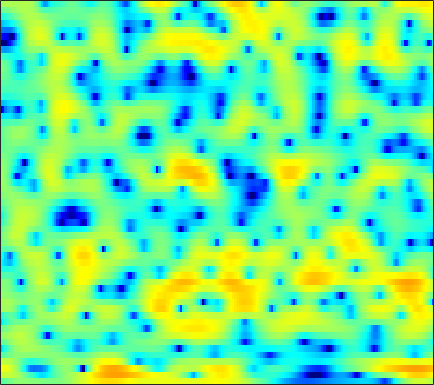

The data file committed next to this chart (first rows):
-2.336, -1.8759, -1.2926, -0.76814, -0.43937, -0.063517, 0.24385, 0.40455, 0.59942, 0.71793, 0.75974, 0.72454, 0.65476, 0.56023, 0.46219, 0.33759, 0.21015, 0.13434, 0.026243, -0.070194, -0.16751, -0.20558, -0.27085, -0.28419
3.364, 3.413, 3.41, 3.317, 3.191, 2.945, 2.608, 2.279, 1.741, 1.102, 0.3512, -0.2951, -1.25, -2.34, -3.223, -4.475, -5.77, -6.673, -7.574, -7.83, -7.361, -6.621, -5.444, -4.219
5.48, 5.376, 5.101, 4.646, 4.191, 3.419, 2.434, 1.541, 0.09581, -1.688, -3.788, -5.641, -8.425, -11.19, -12.68, -13.32, -13.03, -12.82, -12.6, -12.1, -10.77, -9.312, -7.145, -5.107
3.056, 3.001, 2.85, 2.603, 2.325, 1.859, 1.258, 0.7109, -0.1319, -1.108, -2.148, -2.896, -3.765, -4.323, -4.483, -4.405, -4.07, -3.727, -3.235, -2.716, -2.167, -1.743, -1.188, -0.6358
-2.82, -2.283, -1.57, -0.9237, -0.5146, -0.07703, 0.232, 0.3862, 0.5117, 0.5578, 0.5439, 0.5194, 0.4644, 0.4079, 0.3739, 0.3419, 0.3322, 0.3284, 0.3354, 0.346, 0.3627, 0.3709, 0.3687, 0.3424
-8.988, -6.596, -4.25, -2.521, -1.509, -0.4392, 0.3635, 0.8255, 1.285, 1.603, 1.787, 1.858, 1.877, 1.823, 1.74, 1.579, 1.381, 1.214, 0.9783, 0.7299, 0.4791, 0.2891, 0.03374, -0.234
-1.988, -1.425, -0.6308, 0.1318, 0.6593, 1.276, 1.782, 2.082, 2.361, 2.52, 2.547, 2.487, 2.282, 1.95, 1.618, 1.068, 0.4016, -0.1583, -0.9515, -1.743, -2.426, -2.812, -3.097, -3.132
0.5927, 0.8654, 1.252, 1.654, 1.948, 2.301, 2.59, 2.754, 2.896, 2.925, 2.823, 2.66, 2.299, 1.765, 1.221, 0.2772, -0.9957, -2.227, -4.369, -7.416, -12.18, -18.04, -17.65, -10.95
-1.351, -0.9855, -0.426, 0.1366, 0.5368, 0.9913, 1.358, 1.569, 1.76, 1.86, 1.871, 1.817, 1.647, 1.36, 1.054, 0.5238, -0.1699, -0.7961, -1.755, -2.765, -3.652, -4.048, -4.036, -3.43
-8.095, -6.222, -4.264, -2.87, -2.134, -1.48, -1.128, -0.999, -0.9396, -0.9162, -0.8449, -0.7212, -0.474, -0.1657, 0.04447, 0.2833, 0.4371, 0.5003, 0.5175, 0.5029, 0.5014, 0.5355, 0.641, 0.8352
-5.185, -4.03, -2.741, -1.96, -1.714, -1.858, -2.531, -3.434, -5.232, -7.486, -8.816, -8.017, -5.556, -3.22, -1.837, -0.4519, 0.4859, 0.9586, 1.325, 1.49, 1.512, 1.489, 1.479, 1.538
1.526, 1.59, 1.601, 1.482, 1.215, 0.621, -0.3322, -1.335, -3.011, -4.842, -5.839, -5.348, -3.584, -1.72, -0.5824, 0.5452, 1.194, 1.403, 1.313, 0.7989, -0.1527, -1.146, -2.752, -4.135
1.894, 1.928, 1.883, 1.732, 1.568, 1.263, 0.8734, 0.5692, 0.1925, -0.07143, -0.1674, -0.1179, 0.09723, 0.4053, 0.6338, 0.8394, 0.8707, 0.7243, 0.2596, -0.5994, -1.933, -3.331, -5.742, -8.36
0.5763, 0.6711, 0.6701, 0.54, 0.3625, 0.06616, -0.2515, -0.4751, -0.6927, -0.7922, -0.7164, -0.564, -0.2628, 0.0866, 0.3389, 0.6072, 0.7631, 0.7725, 0.637, 0.3295, -0.1083, -0.4966, -0.9927, -1.344
0.2231, 0.2838, 0.174, -0.188, -0.6173, -1.415, -2.435, -3.28, -4.295, -4.707, -4.211, -3.367, -1.996, -0.6823, 0.1754, 1.083, 1.74, 2.062, 2.283, 2.293, 2.103, 1.857, 1.407, 0.8522
-0.008542, 0.1325, 0.04887, -0.3746, -0.9397, -2.12, -4.022, -6.144, -10.77, -19.08, -12.13, -7.298, -3.291, -0.6497, 0.7886, 2.209, 3.177, 3.663, 4.025, 4.088, 3.861, 3.499, 2.733, 1.597
-2.736, -2.407, -2.205, -2.208, -2.34, -2.672, -3.086, -3.392, -3.662, -3.532, -2.894, -2.112, -0.8916, 0.3326, 1.156, 2.074, 2.744, 3.094, 3.343, 3.342, 3.106, 2.771, 2.113, 1.207
-5.192, -5.038, -4.922, -4.822, -4.675, -4.343, -3.87, -3.408, -2.73, -1.978, -1.18, -0.573, 0.2153, 0.9462, 1.427, 1.951, 2.322, 2.487, 2.554, 2.445, 2.178, 1.885, 1.401, 0.8541
-6.12, -6.919, -8.239, -9.471, -9.726, -8.574, -6.469, -4.887, -2.988, -1.426, -0.1509, 0.6355, 1.494, 2.152, 2.526, 2.875, 3.058, 3.08, 2.958, 2.66, 2.18, 1.698, 0.9061, 0.003631
-4.577, -5.851, -8.364, -11.98, -13.86, -10.66, -6.381, -3.978, -1.573, 0.1589, 1.416, 2.12, 2.795, 3.237, 3.446, 3.588, 3.595, 3.517, 3.288, 2.88, 2.232, 1.545, 0.2635, -1.618
-2.171, -2.196, -2.267, -2.211, -2.009, -1.438, -0.6061, 0.05647, 0.8661, 1.496, 1.87, 1.974, 1.902, 1.651, 1.396, 1.07, 0.8642, 0.8118, 0.8337, 0.8469, 0.7202, 0.4764, -0.1013, -0.979
-1.477, -0.7239, 0.1157, 0.799, 1.248, 1.764, 2.153, 2.359, 2.466, 2.31, 1.829, 1.205, -0.04864, -1.882, -3.671, -6.325, -7.634, -6.686, -4.502, -2.665, -1.413, -0.8246, -0.3861, -0.2217
-1.561, -0.4964, 0.7016, 1.681, 2.281, 2.893, 3.29, 3.434, 3.401, 3.071, 2.393, 1.618, 0.1452, -1.955, -3.991, -7.109, -8.71, -7.596, -5.193, -3.297, -2.07, -1.507, -1.114, -1.019
-2.566, -1.499, -0.1799, 0.9717, 1.699, 2.486, 3.055, 3.325, 3.478, 3.396, 3.081, 2.694, 2.009, 1.183, 0.537, -0.2474, -0.8287, -1.104, -1.312, -1.479, -1.75, -2.068, -2.697, -3.567
-5.212, -3.63, -1.799, -0.2766, 0.6774, 1.704, 2.48, 2.91, 3.29, 3.464, 3.452, 3.337, 3.061, 2.676, 2.327, 1.806, 1.233, 0.7586, 0.05919, -0.7646, -1.781, -2.717, -4.266, -6.279
-6.733, -4.717, -2.577, -0.9006, 0.1176, 1.213, 2.046, 2.523, 2.986, 3.263, 3.379, 3.373, 3.25, 3.011, 2.76, 2.335, 1.805, 1.332, 0.5759, -0.3481, -1.48, -2.505, -4.151, -6.181
-4.077, -2.982, -1.633, -0.4621, 0.2886, 1.128, 1.779, 2.152, 2.511, 2.731, 2.827, 2.823, 2.735, 2.556, 2.375, 2.068, 1.681, 1.335, 0.7837, 0.1085, -0.7185, -1.444, -2.579, -3.906
-1.909, -1.245, -0.4325, 0.2705, 0.7148, 1.185, 1.528, 1.702, 1.826, 1.848, 1.782, 1.685, 1.516, 1.325, 1.181, 1.005, 0.8509, 0.7381, 0.5813, 0.3767, 0.09053, -0.1964, -0.6904, -1.322
-0.6242, -0.1031, 0.4191, 0.7576, 0.9037, 0.9738, 0.9329, 0.8373, 0.6375, 0.3488, -0.03124, -0.3649, -0.8539, -1.325, -1.602, -1.74, -1.538, -1.198, -0.5986, 0.01292, 0.5183, 0.7835, 0.9735, 0.9786
0.5018, 0.7345, 0.7773, 0.5521, 0.2418, -0.2797, -0.8752, -1.315, -1.851, -2.361, -2.966, -3.588, -4.802, -6.618, -8.36, -10.2, -8.814, -6.36, -3.347, -1.062, 0.5832, 1.478, 2.299, 2.764
1.441, 1.184, 0.4653, -0.7035, -1.884, -3.842, -5.976, -7.248, -7.827, -7.325, -6.684, -6.496, -6.829, -7.957, -9.29, -10.71, -8.915, -6.158, -2.812, -0.2475, 1.611, 2.627, 3.547, 4.026
1.721, 1.191, 0.04301, -1.721, -3.555, -7.016, -12.42, -18.53, -17.58, -12.21, -9.321, -7.926, -6.549, -5.439, -4.651, -3.48, -2.095, -0.9363, 0.6189, 2.043, 3.205, 3.863, 4.41, 4.56
1.275, 0.8798, 0.009135, -1.265, -2.477, -4.362, -6.356, -7.727, -9.161, -10.1, -10.49, -10.2, -8.814, -6.742, -5.085, -2.99, -1.119, 0.1106, 1.524, 2.686, 3.574, 4.035, 4.354, 4.316
0.5443, 0.3843, -0.089, -0.8484, -1.603, -2.858, -4.409, -5.839, -8.214, -11.71, -18.17, -30.53, -16.05, -9.633, -6.616, -3.683, -1.502, -0.1949, 1.212, 2.296, 3.088, 3.494, 3.803, 3.833
-0.4928, -0.432, -0.5373, -0.8535, -1.227, -1.894, -2.768, -3.538, -4.701, -5.865, -6.725, -6.9, -6.327, -5.08, -3.967, -2.51, -1.202, -0.3373, 0.6582, 1.464, 2.088, 2.448, 2.782, 2.942
-1.53, -1.209, -0.9234, -0.8056, -0.8204, -0.9656, -1.22, -1.456, -1.8, -2.111, -2.326, -2.38, -2.3, -2.047, -1.781, -1.367, -0.918, -0.5747, -0.1204, 0.3304, 0.7759, 1.098, 1.483, 1.796
-2.174, -1.547, -0.8839, -0.4032, -0.1518, 0.05136, 0.1387, 0.1366, 0.08059, -0.02867, -0.1693, -0.2933, -0.4768, -0.6909, -0.8768, -1.148, -1.428, -1.608, -1.739, -1.634, -1.244, -0.8022, -0.1043, 0.595
-2.255, -1.395, -0.4915, 0.1855, 0.5706, 0.952, 1.194, 1.299, 1.346, 1.296, 1.145, 0.95, 0.5651, -0.01372, -0.599, -1.639, -3.047, -4.353, -6.226, -7.307, -6.314, -4.667, -2.412, -0.572
-2.188, -1.44, -0.659, -0.08023, 0.2514, 0.5894, 0.8306, 0.9721, 1.096, 1.155, 1.119, 1.012, 0.7049, 0.1645, -0.4512, -1.653, -3.446, -5.366, -9.111, -13.25, -10.05, -6.354, -2.753, -0.2981
-3.362, -3.091, -2.781, -2.554, -2.458, -2.419, -2.399, -2.332, -2.126, -1.763, -1.343, -1.049, -0.7997, -0.7565, -0.8863, -1.267, -1.801, -2.235, -2.664, -2.62, -1.97, -1.14, 0.1918, 1.5
-7.186, -7.309, -7.157, -7.013, -7.122, -7.737, -8.888, -9.799, -9.894, -8.249, -6.08, -4.706, -3.368, -2.597, -2.321, -2.247, -2.385, -2.491, -2.441, -2.007, -1.133, -0.2658, 1.022, 2.285
-22.17, -18.15, -12.79, -10.48, -9.925, -10.47, -12.74, -15.87, -18.03, -12.54, -8.312, -6.252, -4.527, -3.7, -3.579, -4.048, -5.262, -6.617, -8.454, -8.163, -5.267, -2.881, -0.191, 1.915
-9.477, -9.491, -8.649, -7.697, -7.215, -6.914, -6.816, -6.742, -6.369, -5.62, -4.662, -4.01, -3.376, -3.141, -3.3, -4.06, -5.575, -7.35, -10.23, -10.2, -6.272, -3.443, -0.5057, 1.677
-4.272, -4.432, -4.466, -4.365, -4.237, -4.061, -3.869, -3.7, -3.436, -3.119, -2.778, -2.541, -2.295, -2.17, -2.175, -2.299, -2.502, -2.618, -2.555, -2.094, -1.201, -0.3518, 0.8438, 1.958
-2.639, -2.691, -2.749, -2.795, -2.815, -2.811, -2.787, -2.738, -2.631, -2.47, -2.277, -2.104, -1.868, -1.639, -1.47, -1.238, -0.9896, -0.7672, -0.4102, 0.04468, 0.58, 1.015, 1.601, 2.134
-1.74, -1.782, -1.924, -2.126, -2.307, -2.548, -2.755, -2.873, -2.939, -2.889, -2.713, -2.511, -2.166, -1.768, -1.451, -1.02, -0.5775, -0.2423, 0.2157, 0.6924, 1.175, 1.528, 1.967, 2.332
-0.7919, -0.9916, -1.393, -1.928, -2.408, -3.138, -3.883, -4.394, -4.872, -4.98, -4.653, -4.209, -3.466, -2.692, -2.151, -1.508, -0.9334, -0.5356, -0.004955, 0.5395, 1.115, 1.554, 2.115, 2.605
0.05794, -0.3611, -1.074, -2.022, -2.916, -4.445, -6.488, -8.392, -11.2, -12.23, -10.07, -7.968, -5.7, -4.099, -3.27, -2.551, -2.16, -1.963, -1.66, -1.124, -0.2699, 0.5209, 1.612, 2.6
-0.205, -0.7023, -1.474, -2.436, -3.302, -4.787, -6.805, -8.79, -12.07, -13.44, -10.45, -7.96, -5.517, -4.034, -3.485, -3.445, -4.273, -5.504, -7.785, -8.466, -5.504, -2.867, -0.03609, 2.005
-3.158, -3.633, -4.172, -4.575, -4.824, -5.084, -5.335, -5.469, -5.421, -5.033, -4.252, -3.529, -2.614, -2.006, -1.853, -2.167, -3.223, -4.621, -7.085, -7.95, -5.112, -2.575, 0.1185, 2.031
-10.16, -11.06, -11.3, -10.6, -9.833, -8.647, -7.385, -6.426, -5.08, -3.743, -2.504, -1.647, -0.6794, 0.05626, 0.4372, 0.6839, 0.697, 0.6258, 0.5718, 0.7126, 1.146, 1.581, 2.169, 2.63
-22.19, -34.35, -25.99, -20.06, -17.7, -15.24, -12.46, -10.14, -7.193, -4.589, -2.423, -1.085, 0.378, 1.523, 2.182, 2.832, 3.256, 3.464, 3.605, 3.627, 3.535, 3.369, 2.992, 2.361
-16.69, -18.1, -19.18, -20.67, -23.66, -49.12, -20.1, -13.99, -8.764, -5.102, -2.364, -0.742, 0.9942, 2.313, 3.07, 3.831, 4.326, 4.536, 4.617, 4.488, 4.114, 3.667, 2.787, 1.492
-12.73, -12.74, -12.88, -12.94, -12.86, -12.04, -10.25, -8.348, -5.754, -3.389, -1.377, -0.09197, 1.323, 2.418, 3.056, 3.675, 4.054, 4.186, 4.184, 3.969, 3.538, 3.062, 2.204, 1.074
-9.672, -8.857, -8.055, -7.299, -6.673, -5.737, -4.587, -3.662, -2.394, -1.163, -0.01399, 0.7501, 1.608, 2.273, 2.646, 2.969, 3.113, 3.119, 2.993, 2.723, 2.339, 1.972, 1.386, 0.7155
-5.855, -5.087, -4.161, -3.349, -2.775, -2.038, -1.291, -0.7466, -0.04225, 0.6207, 1.208, 1.578, 1.955, 2.185, 2.249, 2.198, 2.002, 1.778, 1.398, 0.9864, 0.5822, 0.3098, -0.01828, -0.3242
-1.809, -1.342, -0.7481, -0.2111, 0.1378, 0.5716, 0.9364, 1.202, 1.546, 1.862, 2.103, 2.22, 2.263, 2.136, 1.905, 1.407, 0.6796, -0.005997, -1.004, -1.929, -2.591, -2.809, -2.76, -2.523
1.322, 1.59, 1.845, 1.992, 2.044, 2.047, 2.011, 1.994, 2.028, 2.131, 2.281, 2.373, 2.388, 2.175, 1.811, 0.9491, -0.4452, -1.927, -4.66, -8.293, -11.16, -10.43, -7.832, -5.853
